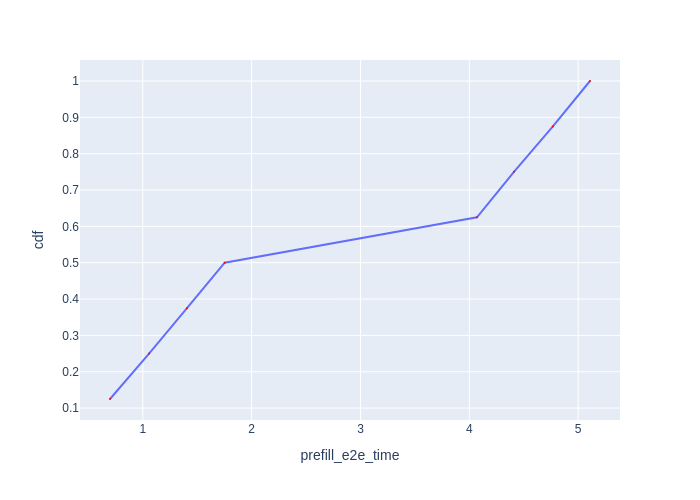

Values plotted in this chart, from the file beside it:
Request Id, prefill_e2e_time, cdf
0_0, 0.6986, 0.125
0_1, 1.057, 0.25
0_2, 1.406, 0.375
0_3, 1.752, 0.5
0_4, 4.07, 0.625
0_5, 4.41, 0.75
0_6, 4.768, 0.875
0_7, 5.109, 1.0
